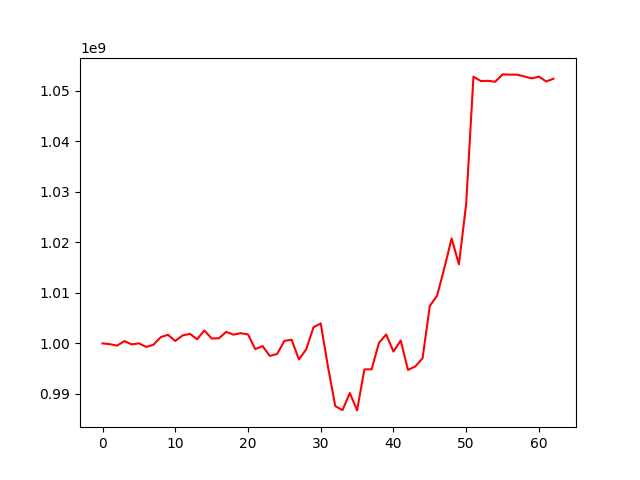

Data behind this chart, as committed beside it:
, 0
0, 1000000000
1, 999845766
2, 999566817
3, 1000448201
4, 999811662
5, 1000010883
6, 999304313
7, 999730351
8, 1001235887
9, 1001703619
10, 1000489049
11, 1001572415
12, 1001900333
13, 1000816568
14, 1002564938
15, 1000975532
16, 1001015055
17, 1002286455
18, 1001731777
19, 1002027818
20, 1001785934
21, 998872158
22, 999470312
23, 997522728
24, 997895379
25, 1000497061
26, 1000727572
27, 996827083
28, 998816478
29, 1003176468
30, 1003954258
31, 995346122
32, 987576931
33, 986794045
34, 990181983
35, 986728983
36, 994851995
37, 994863810
38, 1000091907
39, 1001767801
40, 998377929
41, 1000572306
42, 994752732
43, 995429114
44, 997049219
45, 1007428043
46, 1009464857
47, 1014935750
48, 1020794518
49, 1015670165
50, 1027643941
51, 1052836111
52, 1051979746
53, 1052014788
54, 1051834216
55, 1053288210
56, 1053242070
57, 1053242070
58, 1052876018
59, 1052500527
... 3 more rows
